Dataset: processed (GitHub, ruzbeh4/banknote-net). Classes: 1000000 variant 1 back, 1000000 variant 1 front, 100000 variant 1 back, 100000 variant 1 front, 100000 variant 2 front, 100000 variant 3 back, 100000 variant 3 front, 100000 variant 4 back, 100000 variant 4 front, 10000 variant 1 back, 10000 variant 1 front, 1000 variant 1 back, 1000 variant 1 front, 1000 variant 2 back, 1000 variant 2 front, 1000 variant 3 back, 1000 variant 3 front, 200000 variant 1 back, 200000 variant 1 front, 200000 variant 2 back, 200000 variant 2 front, 2000 variant 3 back, 2000 variant 3 front, 500000 variant 1 back, 500000 variant 1 front, 50000 variant 1 back, 50000 variant 1 front, 50000 variant 2 back, 50000 variant 2 front, 50000 variant 3 back, 50000 variant 3 front, 50000 variant 4 back, 50000 variant 4 front, 5000 variant 1 back, 5000 variant 1 front, 5000 variant 2 back, 5000 variant 2 front, 5000 variant 3 back, none.

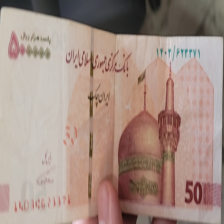
Label: 50000 variant 2 front

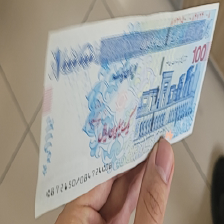
Label: 100000 variant 3 front

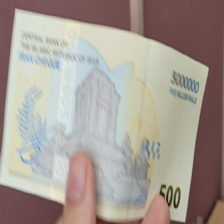
Label: 500000 variant 1 back

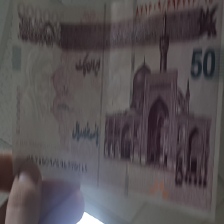
Label: 50000 variant 4 front

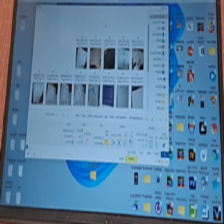
Label: none

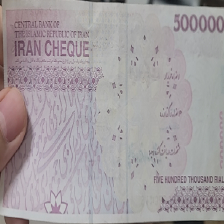
Label: 50000 variant 4 back
